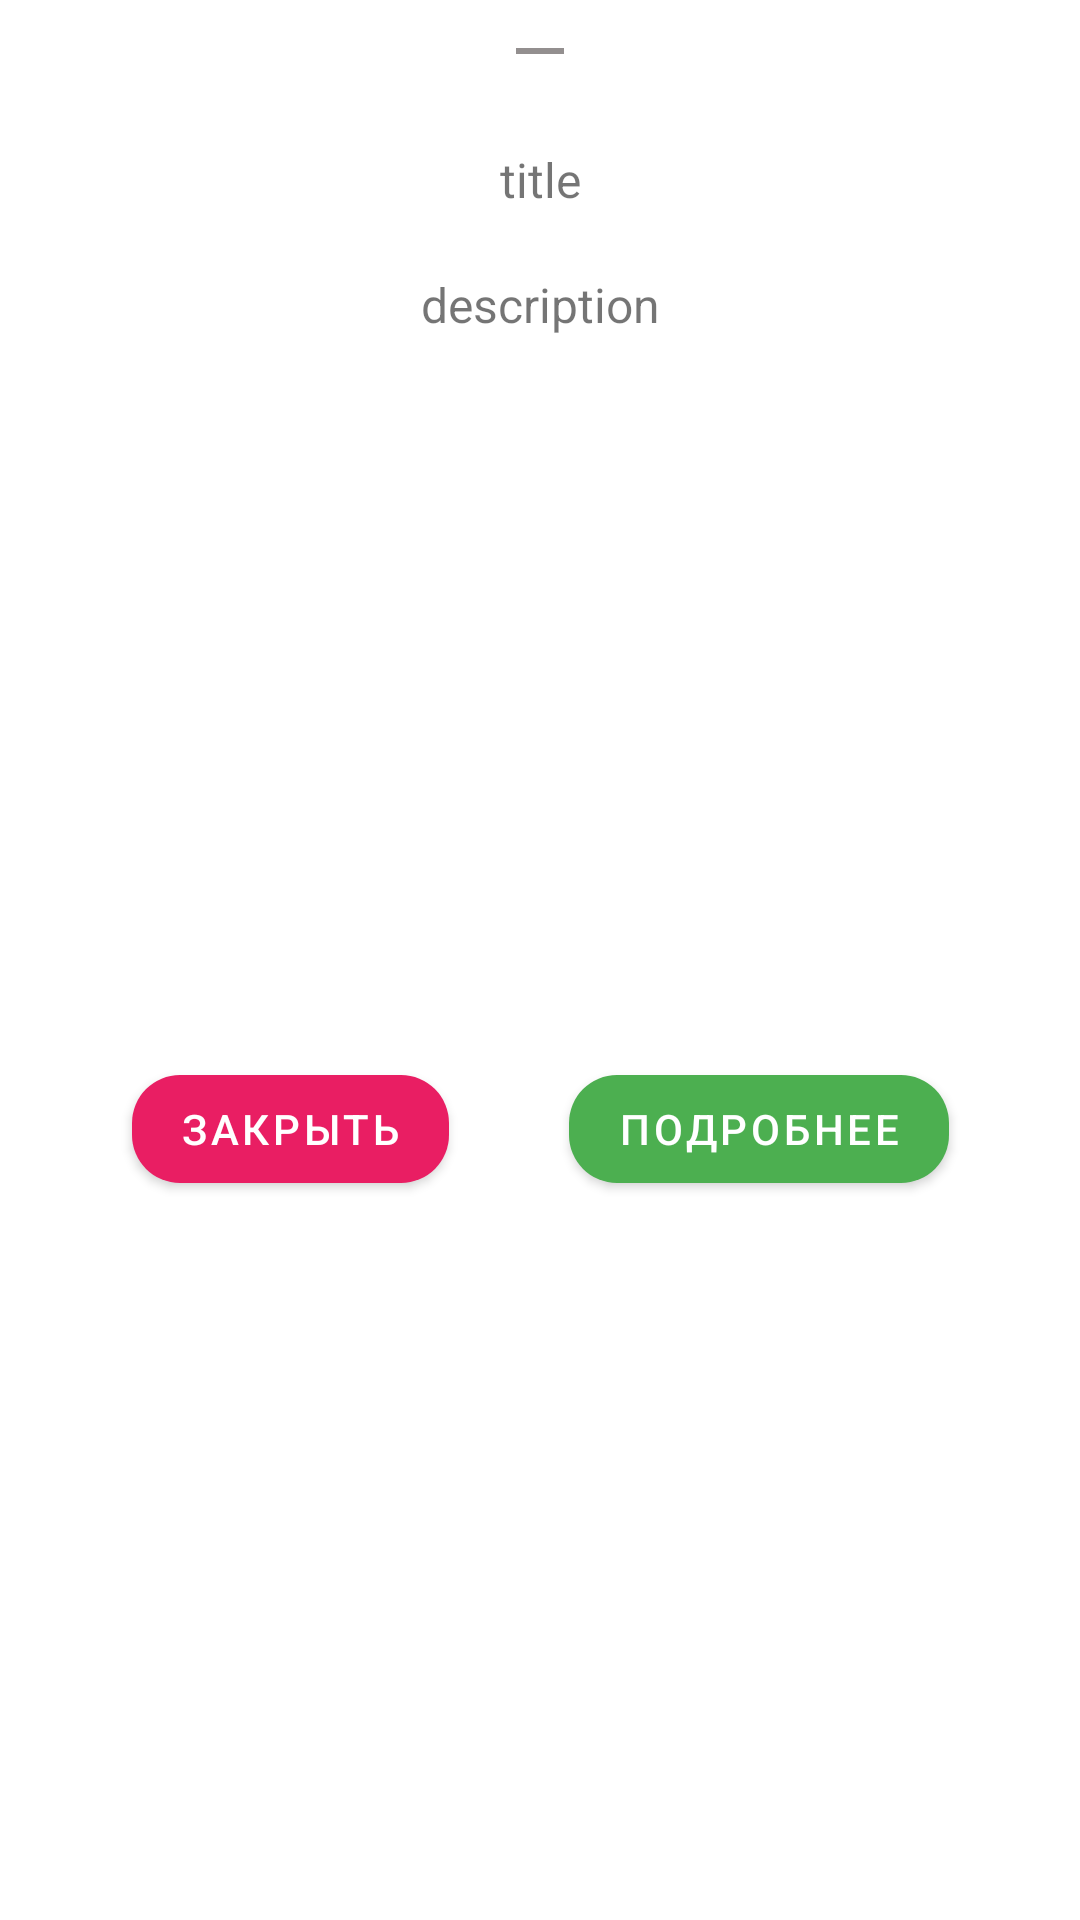

Write the Android layout XML for this screen, with the resource values it uses.
<!-- AndroidManifest.xml: application theme Theme.Hackapp -->
<!-- res/layout/button_sheet.xml -->
<?xml version="1.0" encoding="utf-8"?>
<androidx.constraintlayout.widget.ConstraintLayout xmlns:android="http://schemas.android.com/apk/res/android"
    xmlns:app="http://schemas.android.com/apk/res-auto"
    xmlns:tools="http://schemas.android.com/tools"
    android:layout_width="match_parent"
    android:layout_height="match_parent">

    <ImageView
        android:id="@+id/im_sheet"
        android:layout_width="match_parent"
        android:layout_height="wrap_content"
        android:layout_margin="5dp"
        android:src="@drawable/ic_baseline_horizontal_rule_24"
        app:layout_constraintEnd_toEndOf="parent"
        app:layout_constraintStart_toStartOf="parent"
        app:layout_constraintTop_toTopOf="parent"
        tools:ignore="ContentDescription" />

    <TextView
        android:id="@+id/tv_title_map"
        android:layout_width="match_parent"
        android:layout_height="wrap_content"
        android:layout_margin="20dp"
        android:gravity="center"
        android:text="title"
        android:textSize="16sp"
        app:layout_constraintEnd_toEndOf="parent"
        app:layout_constraintStart_toStartOf="parent"
        app:layout_constraintTop_toBottomOf="@id/im_sheet"
        tools:ignore="HardcodedText" />

    <TextView
        android:id="@+id/tv_description_map"
        android:layout_width="match_parent"
        android:layout_height="wrap_content"
        android:layout_margin="20dp"
        android:gravity="center"
        android:text="description"
        android:textSize="16sp"
        app:layout_constraintEnd_toEndOf="parent"
        app:layout_constraintStart_toStartOf="parent"
        app:layout_constraintTop_toBottomOf="@id/tv_title_map"
        tools:ignore="HardcodedText" />

    <com.google.android.material.button.MaterialButton
        android:id="@+id/bt_close_map"
        android:layout_width="wrap_content"
        android:layout_height="wrap_content"
        android:layout_margin="20dp"
        android:text="закрыть"
        app:backgroundTint="@color/red"
        app:cornerRadius="16dp"
        app:layout_constraintBottom_toBottomOf="parent"
        app:layout_constraintEnd_toStartOf="@id/bt_more_map"
        app:layout_constraintHorizontal_chainStyle="packed"
        app:layout_constraintStart_toStartOf="parent"
        app:layout_constraintTop_toBottomOf="@id/tv_description_map"
        tools:ignore="HardcodedText" />

    <com.google.android.material.button.MaterialButton
        android:id="@+id/bt_more_map"
        android:layout_width="wrap_content"
        android:layout_height="wrap_content"
        android:layout_margin="20dp"
        android:text="подробнее"
        app:backgroundTint="@color/green"
        app:cornerRadius="16dp"
        app:layout_constraintBottom_toBottomOf="parent"
        app:layout_constraintEnd_toEndOf="parent"
        app:layout_constraintStart_toEndOf="@id/bt_close_map"
        app:layout_constraintTop_toBottomOf="@id/tv_description_map"
        tools:ignore="HardcodedText" />


</androidx.constraintlayout.widget.ConstraintLayout>
<!-- resources referenced by this layout -->
<resources>
  <color name="green">#4CAF50</color>
  <color name="red">#E91E63</color>
  <!-- drawable ic_baseline_horizontal_rule_24 (drawable) -->
  <vector android:height="24dp" android:tint="#938F8F"
      android:viewportHeight="24" android:viewportWidth="24"
      android:width="24dp" xmlns:android="http://schemas.android.com/apk/res/android">
      <path android:fillColor="@android:color/white"
          android:fillType="evenOdd" android:pathData="M4,11h16v2h-16z"/>
  </vector>
  <style name="Theme.Hackapp" parent="Theme.MaterialComponents.Light.NoActionBar">
          
          <item name="colorPrimary">@color/primary</item>
          <item name="colorPrimaryVariant">@color/primary</item>
          <item name="colorOnPrimary">@color/white</item>
          
          <item name="colorSecondary">@color/primary</item>
          <item name="colorSecondaryVariant">@color/primary</item>
          <item name="colorOnSecondary">@color/white</item>
          <item name="android:colorBackground">@color/white</item>
          <item name="colorOnBackground">@color/black</item>
  
          
          <item name="android:statusBarColor">@color/white</item>
          <item name="android:windowLightStatusBar">true</item>
          
      </style>
  <color name="primary">#6AC0BE</color>
  <color name="white">#FFFFFFFF</color>
  <color name="black">#FF000000</color>
</resources>
